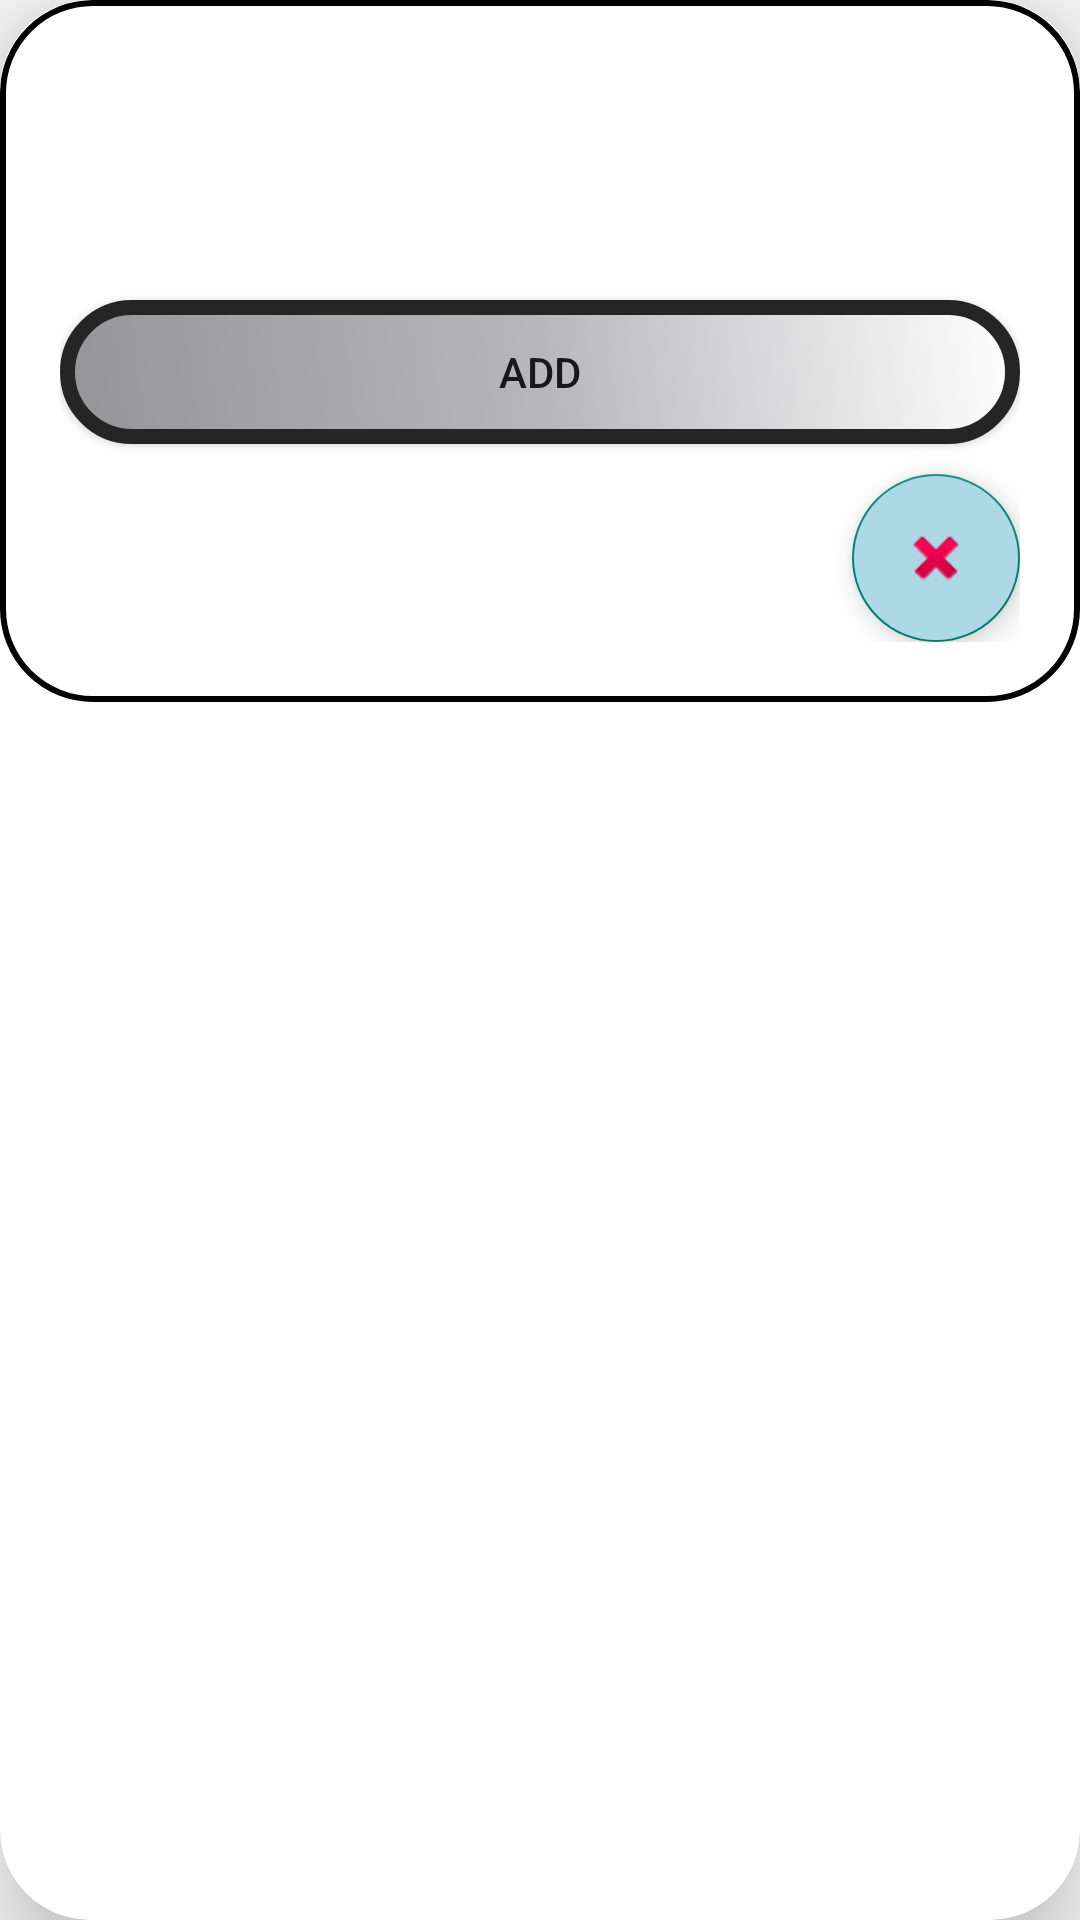

Produce the Android XML layout that renders to this screen, including the resource entries it uses.
<!-- AndroidManifest.xml: application theme Theme.MyApplication -->
<!-- res/layout/add_pop_up.xml -->
<?xml version="1.0" encoding="utf-8"?>
<androidx.cardview.widget.CardView xmlns:android="http://schemas.android.com/apk/res/android"
    xmlns:tools="http://schemas.android.com/tools"
    xmlns:app="http://schemas.android.com/apk/res-auto"
    android:layout_width="match_parent"
    android:layout_height="wrap_content"
    android:layout_marginTop="50dp"
    android:layout_marginEnd="20dp"
    android:layout_marginStart="20dp"
    app:cardCornerRadius="30dp"
    app:cardElevation="20dp"
    tools:context=".Repository.UI.AddingPopUp">

    <LinearLayout
        android:layout_width="match_parent"
        android:layout_height="wrap_content"
        android:orientation="vertical"
        android:padding="20dp"
        android:background="@drawable/border">

        <androidx.recyclerview.widget.RecyclerView
            android:id="@+id/adding_edit_text"
            android:layout_width="match_parent"
            android:layout_height="0dp"
            android:layout_weight="1" />

        <LinearLayout
            android:layout_width="match_parent"
            android:layout_height="wrap_content"
            android:orientation="horizontal"
            android:layout_marginTop="10dp">

            <ImageView
                android:id="@+id/posterview"
                android:layout_width="0dp"
                android:layout_height="60dp"
                android:layout_marginLeft="10dp"
                android:layout_weight="1"
                android:src="@drawable/uploadto"
                android:scaleType="centerCrop"
                android:adjustViewBounds="true"
                android:clickable="true"
                android:focusable="true"/>

            <ImageView
                android:id="@+id/image1view"
                android:layout_width="0dp"
                android:layout_height="60dp"
                android:layout_marginLeft="10dp"
                android:layout_weight="1"
                android:src="@drawable/uploadto"
                android:scaleType="centerCrop"
                android:adjustViewBounds="true"
                android:clickable="true"
                android:focusable="true"/>

            <ImageView
                android:id="@+id/image2view"
                android:layout_width="0dp"
                android:layout_height="60dp"
                android:layout_marginLeft="10dp"
                android:layout_weight="1"
                android:src="@drawable/uploadto"
                android:scaleType="centerCrop"
                android:adjustViewBounds="true"
                android:clickable="true"
                android:focusable="true"/>

            <ImageView
                android:id="@+id/image3view"
                android:layout_width="0dp"
                android:layout_height="60dp"
                android:layout_marginLeft="10dp"
                android:layout_weight="1"
                android:src="@drawable/uploadto"
                android:scaleType="centerCrop"
                android:adjustViewBounds="true"
                android:clickable="true"
                android:focusable="true"/>

            <ImageView
                android:id="@+id/image4view"
                android:layout_width="0dp"
                android:layout_height="60dp"
                android:layout_marginLeft="10dp"
                android:layout_weight="1"
                android:src="@drawable/uploadto"
                android:scaleType="centerCrop"
                android:adjustViewBounds="true"
                android:clickable="true"
                android:focusable="true"/>
        </LinearLayout>

        <Button
            android:id="@+id/add_movie_btn"
            android:layout_width="match_parent"
            android:layout_height="wrap_content"
            android:layout_marginTop="10dp"
            android:background="@drawable/checkoutbtn"
            android:text="@string/add" />

        <com.google.android.material.floatingactionbutton.FloatingActionButton
            android:id="@+id/close_add_btn"
            android:layout_width="wrap_content"
            android:layout_height="wrap_content"
            android:layout_gravity="end"
            android:layout_marginTop="10dp"
            android:backgroundTint="@color/light_blue"
            android:src="@android:drawable/ic_delete" />
    </LinearLayout>
</androidx.cardview.widget.CardView>
<!-- resources referenced by this layout -->
<resources>
  <color name="light_blue">#ADD8E6</color>
  <!-- drawable border (drawable) -->
  <?xml version="1.0" encoding="utf-8"?>
  <shape xmlns:android="http://schemas.android.com/apk/res/android"
      android:shape ="rectangle">
  
      <stroke
          android:width = "2dp"
          android:color = "@color/black"
          />
      <corners
          android:radius = "30dp"/>
  
  </shape>
  <!-- drawable checkoutbtn (drawable) -->
  <?xml version="1.0" encoding="utf-8"?>
  <shape xmlns:android="http://schemas.android.com/apk/res/android">
  
      <gradient
          android:centerColor="#B7B7BA"
          android:endColor="#959597"
          android:startColor="#FFFFFF"
          android:angle="225"/>
  
      <stroke
          android:width = "5dp"
          android:color = "#252525"
          />
      <corners
          android:radius = "30dp"/>
  
  </shape>
  <string name="add">ADD</string>
  <style name="Theme.MyApplication" parent="Base.Theme.MyApplication" />
  <color name="black">#FF000000</color>
  <style name="Base.Theme.MyApplication" parent="Theme.AppCompat.DayNight.NoActionBar">
          
          
      </style>
</resources>
